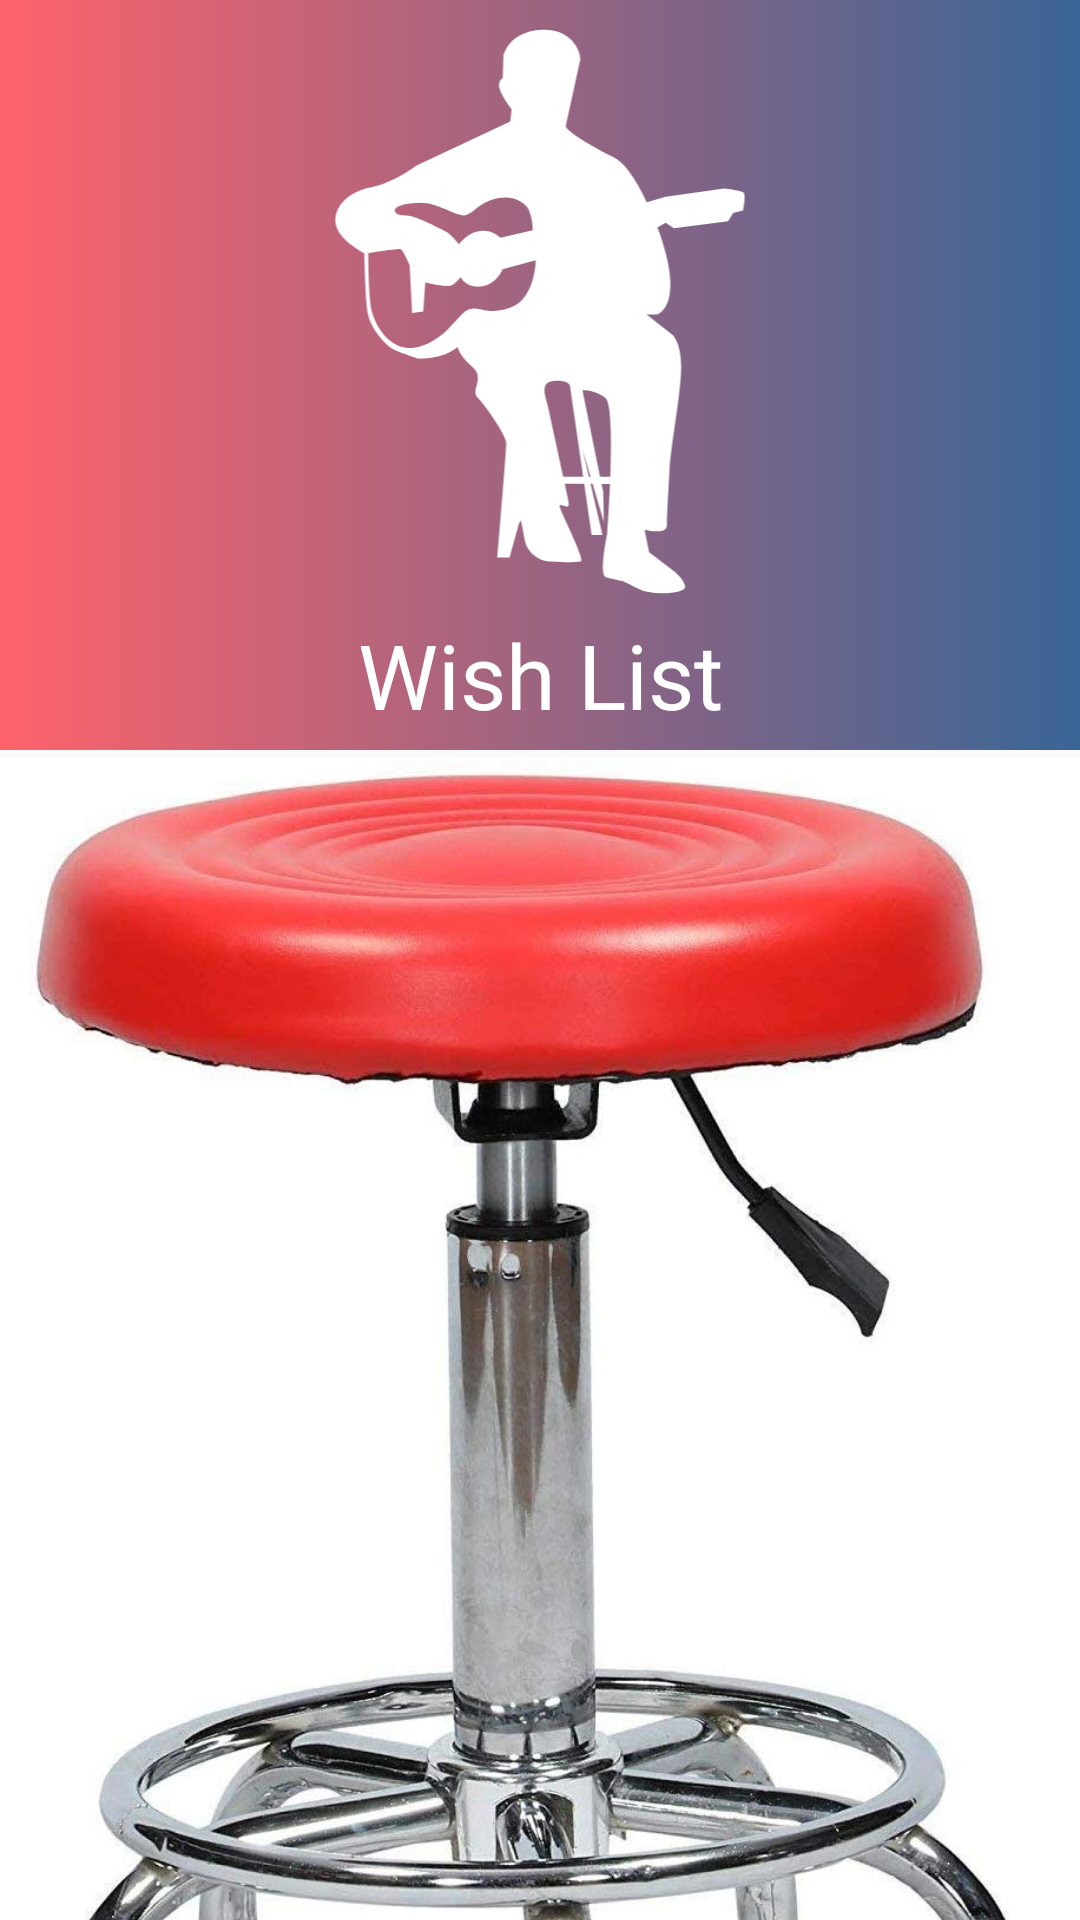

Produce the Android XML layout that renders to this screen, including the resource entries it uses.
<!-- AndroidManifest.xml: application theme AppTheme -->
<!-- res/layout/fragment_wish_list.xml -->
<?xml version="1.0" encoding="utf-8"?>
<androidx.coordinatorlayout.widget.CoordinatorLayout
    xmlns:android="http://schemas.android.com/apk/res/android"
    xmlns:app="http://schemas.android.com/apk/res-auto"
    xmlns:tools="http://schemas.android.com/tools"
    android:layout_width="match_parent"
    android:layout_height="match_parent"
    android:fitsSystemWindows="true">

    <com.google.android.material.appbar.AppBarLayout
        android:id="@+id/header_container_wish_list"
        android:layout_width="match_parent"
        android:layout_height="wrap_content"
        android:fitsSystemWindows="true">

        <com.google.android.material.appbar.CollapsingToolbarLayout
            android:layout_width="match_parent"
            android:layout_height="match_parent"
            android:fitsSystemWindows="true"
            app:layout_scrollFlags="scroll|exitUntilCollapsed">

            
            <androidx.constraintlayout.widget.ConstraintLayout
                android:id="@+id/decor_layout"
                android:layout_width="match_parent"
                android:layout_height="wrap_content"
                app:layout_collapseMode="parallax">

                <ImageView
                    android:id="@+id/imageView2"
                    android:layout_width="0dp"
                    android:layout_height="250dp"
                    android:src="@drawable/wish_list_gradient"
                    app:layout_constraintEnd_toEndOf="parent"
                    app:layout_constraintStart_toStartOf="parent"
                    app:layout_constraintTop_toTopOf="parent"
                    tools:ignore="ContentDescription" />

                <TextView
                    android:id="@+id/textView2"
                    android:layout_width="wrap_content"
                    android:layout_height="wrap_content"
                    android:padding="5dp"
                    android:text="@string/title_wish_list"
                    android:textColor="@color/white"
                    android:textSize="30sp"
                    app:layout_constraintBottom_toBottomOf="@+id/imageView2"
                    app:layout_constraintEnd_toEndOf="parent"
                    app:layout_constraintStart_toStartOf="parent" />

                <ImageView
                    android:id="@+id/imageView3"
                    android:layout_width="0dp"
                    android:layout_height="0dp"
                    android:layout_marginTop="8dp"
                    android:src="@drawable/ic_guitar_player"
                    app:layout_constraintBottom_toTopOf="@+id/textView2"
                    app:layout_constraintEnd_toEndOf="parent"
                    app:layout_constraintHorizontal_bias="1.0"
                    app:layout_constraintStart_toStartOf="parent"
                    app:layout_constraintTop_toTopOf="parent"
                    app:layout_constraintVertical_bias="1.0"
                    tools:ignore="ContentDescription" />

            </androidx.constraintlayout.widget.ConstraintLayout>

        </com.google.android.material.appbar.CollapsingToolbarLayout>
    </com.google.android.material.appbar.AppBarLayout>

    <androidx.core.widget.NestedScrollView
        android:layout_width="match_parent"
        android:layout_height="match_parent"
        app:layout_behavior="com.google.android.material.appbar.AppBarLayout$ScrollingViewBehavior">

        <androidx.constraintlayout.widget.ConstraintLayout
            android:layout_width="match_parent"
            android:layout_height="wrap_content">


            <ImageView
                android:id="@+id/imageView"
                android:layout_width="0dp"
                android:layout_height="500dp"
                app:layout_constraintBottom_toBottomOf="parent"
                app:layout_constraintEnd_toEndOf="parent"
                app:layout_constraintStart_toStartOf="parent"
                app:layout_constraintTop_toTopOf="parent"
                app:srcCompat="@drawable/guitar_item_3" />
        </androidx.constraintlayout.widget.ConstraintLayout>

    </androidx.core.widget.NestedScrollView>


</androidx.coordinatorlayout.widget.CoordinatorLayout>
<!-- resources referenced by this layout -->
<resources>
  <color name="white">#FFFFFF</color>
  <!-- drawable guitar_item_3: png bitmap (drawable, 93911 bytes) -->
  <!-- drawable ic_guitar_player: vector/xml drawable (drawable, 2416 chars, omitted) -->
  <!-- drawable wish_list_gradient (drawable) -->
  <?xml version="1.0" encoding="utf-8"?>
  <shape xmlns:android="http://schemas.android.com/apk/res/android"
      android:shape="rectangle">
      <gradient
          android:angle="0"
          android:endColor="@color/blue"
          android:startColor="@color/colorPrimaryDark"
          android:type="linear" />
      <corners android:radius="0dp" />
  
  </shape>
  <string name="title_wish_list">Wish List</string>
  <style name="AppTheme" parent="Theme.AppCompat.Light.NoActionBar">
          
          <item name="colorPrimary">@color/colorPrimary</item>
          <item name="colorPrimaryDark">@color/colorPrimaryDark</item>
          <item name="colorAccent">@color/colorAccent</item>
      </style>
  <color name="blue">#396596</color>
  <color name="colorPrimaryDark">#FE636B</color>
  <color name="colorPrimary">#FF956E</color>
  <color name="colorAccent">#D81B60</color>
</resources>
